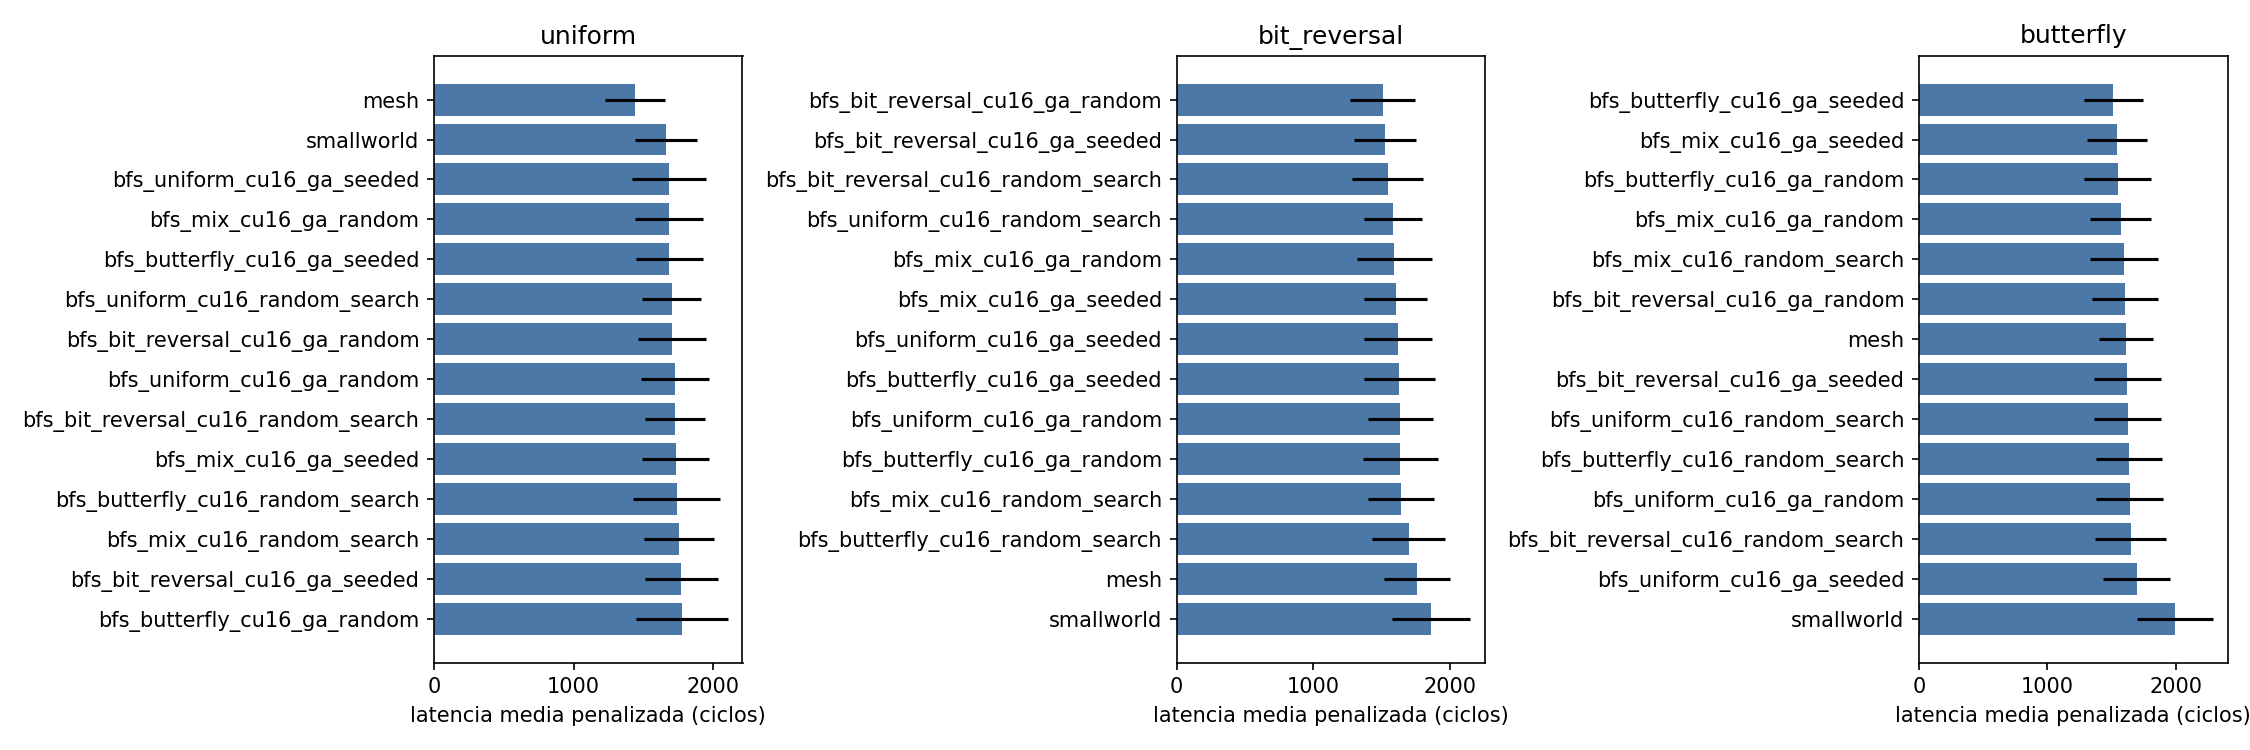

Values plotted in this chart, from the file beside it:
candidate, pattern, mean, std, completion, p_vs_ref, delta_vs_ref_pct
bfs_bit_reversal_cu16_ga_random, uniform, 1705, 243.9, 100.0, 0.01959, 18.35
bfs_bit_reversal_cu16_ga_seeded, uniform, 1772, 262.5, 100.0, 0.006583, 23.03
bfs_bit_reversal_cu16_random_search, uniform, 1729, 216.3, 100.0, 0.007958, 20.02
bfs_butterfly_cu16_ga_random, uniform, 1778, 328.2, 100.0, 0.01563, 23.4
bfs_butterfly_cu16_ga_seeded, uniform, 1687, 238.2, 100.0, 0.02605, 17.13
bfs_butterfly_cu16_random_search, uniform, 1740, 311.2, 100.0, 0.02381, 20.76
bfs_mix_cu16_ga_random, uniform, 1685, 245.4, 100.0, 0.02944, 17
bfs_mix_cu16_ga_seeded, uniform, 1732, 242.8, 100.0, 0.0111, 20.22
bfs_mix_cu16_random_search, uniform, 1755, 252.6, 100.0, 0.008015, 21.81
bfs_uniform_cu16_ga_random, uniform, 1728, 241.2, 100.0, 0.01165, 19.98
bfs_uniform_cu16_ga_seeded, uniform, 1683, 264.6, 100.0, 0.03836, 16.81
bfs_uniform_cu16_random_search, uniform, 1703, 210, 100.0, 0.01315, 18.2
mesh, uniform, 1441, 216, 100.0, 1.0, 0.0
smallworld, uniform, 1663, 225.1, 100.0, 0.0366, 15.47
bfs_bit_reversal_cu16_ga_random, bit_reversal, 1506, 237.9, 100.0, 0.03054, -14.33
bfs_bit_reversal_cu16_ga_seeded, bit_reversal, 1521, 227, 100.0, 0.03667, -13.47
bfs_bit_reversal_cu16_random_search, bit_reversal, 1542, 259.3, 100.0, 0.07085, -12.25
bfs_butterfly_cu16_ga_random, bit_reversal, 1635, 274.2, 100.0, 0.306, -6.934
bfs_butterfly_cu16_ga_seeded, bit_reversal, 1625, 259.4, 100.0, 0.2537, -7.524
bfs_butterfly_cu16_random_search, bit_reversal, 1696, 265.2, 100.0, 0.5937, -3.508
bfs_mix_cu16_ga_random, bit_reversal, 1590, 273.6, 100.0, 0.1637, -9.545
bfs_mix_cu16_ga_seeded, bit_reversal, 1600, 232, 100.0, 0.1552, -8.945
bfs_mix_cu16_random_search, bit_reversal, 1641, 242.4, 100.0, 0.2979, -6.603
bfs_uniform_cu16_ga_random, bit_reversal, 1633, 237.4, 100.0, 0.2608, -7.078
bfs_uniform_cu16_ga_seeded, bit_reversal, 1617, 249.7, 100.0, 0.2194, -7.958
bfs_uniform_cu16_random_search, bit_reversal, 1578, 212.6, 100.0, 0.09583, -10.19
mesh, bit_reversal, 1757, 241.7, 100.0, 1.0, 0.0
smallworld, bit_reversal, 1859, 286.1, 100.0, 0.4017, 5.793
bfs_bit_reversal_cu16_ga_random, butterfly, 1606, 257.5, 100.0, 0.9721, -0.2321
bfs_bit_reversal_cu16_ga_seeded, butterfly, 1621, 261.3, 100.0, 0.9105, 0.7519
bfs_bit_reversal_cu16_random_search, butterfly, 1649, 275, 100.0, 0.7199, 2.481
bfs_butterfly_cu16_ga_random, butterfly, 1547, 263.8, 100.0, 0.5695, -3.844
bfs_butterfly_cu16_ga_seeded, butterfly, 1514, 231.4, 100.0, 0.3459, -5.948
bfs_butterfly_cu16_random_search, butterfly, 1636, 253.4, 100.0, 0.7974, 1.686
bfs_mix_cu16_ga_random, butterfly, 1572, 237.2, 100.0, 0.713, -2.328
bfs_mix_cu16_ga_seeded, butterfly, 1543, 233.1, 100.0, 0.5113, -4.133
bfs_mix_cu16_random_search, butterfly, 1599, 264.8, 100.0, 0.9257, -0.6286
bfs_uniform_cu16_ga_random, butterfly, 1643, 261.5, 100.0, 0.7583, 2.061
bfs_uniform_cu16_ga_seeded, butterfly, 1697, 259, 100.0, 0.4195, 5.421
bfs_uniform_cu16_random_search, butterfly, 1626, 258.8, 100.0, 0.8758, 1.04
mesh, butterfly, 1609, 210.2, 100.0, 1.0, 0.0
smallworld, butterfly, 1996, 293.6, 100.0, 0.003694, 24.02
